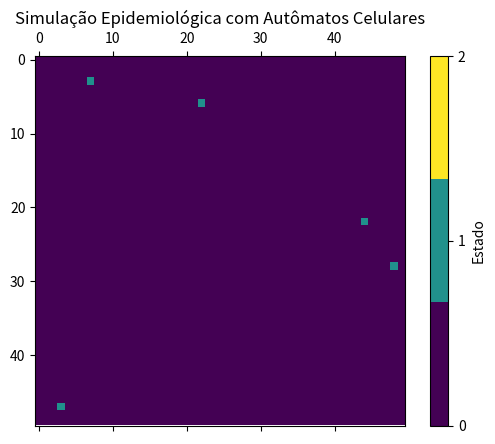

This chart was generated by the following Python code:
import numpy as np
import matplotlib.pyplot as plt
import matplotlib.animation as animation

# Parâmetros do modelo
GRID_SIZE = 50  # Tamanho da grade
INFECTION_RATE = 0.3  # Probabilidade de infecção
RECOVERY_RATE = 0.1  # Probabilidade de recuperação
INITIAL_INFECTED = 5  # Número inicial de infectados
STEPS = 100  # Número de iterações da simulação

# Estados das células
SUSCEPTIBLE = 0
INFECTED = 1
RECOVERED = 2

# Inicialização da grade
grid = np.zeros((GRID_SIZE, GRID_SIZE), dtype=int)

# Escolher células aleatórias para iniciar a infecção
infected_indices = np.random.choice(GRID_SIZE * GRID_SIZE, INITIAL_INFECTED, replace=False)
for index in infected_indices:
    x, y = divmod(index, GRID_SIZE)
    grid[x, y] = INFECTED


def update(grid):
    new_grid = grid.copy()
    for x in range(GRID_SIZE):
        for y in range(GRID_SIZE):
            if grid[x, y] == INFECTED:
                if np.random.rand() < RECOVERY_RATE:
                    new_grid[x, y] = RECOVERED
                else:
                    # Espalhar infecção para vizinhos
                    for dx in [-1, 0, 1]:
                        for dy in [-1, 0, 1]:
                            if (dx != 0 or dy != 0):  # Não incluir a célula atual
                                nx, ny = x + dx, y + dy
                                if 0 <= nx < GRID_SIZE and 0 <= ny < GRID_SIZE:
                                    if grid[nx, ny] == SUSCEPTIBLE and np.random.rand() < INFECTION_RATE:
                                        new_grid[nx, ny] = INFECTED
    return new_grid


# Configuração da animação
fig, ax = plt.subplots()
cmap = plt.get_cmap("viridis", 3)
mat = ax.matshow(grid, cmap=cmap, vmin=0, vmax=2)


def animate(i):
    global grid
    grid = update(grid)
    mat.set_data(grid)
    return [mat]


ani = animation.FuncAnimation(fig, animate, frames=STEPS, interval=200, repeat=False)
plt.colorbar(mat, ticks=[SUSCEPTIBLE, INFECTED, RECOVERED], label="Estado")
plt.title("Simulação Epidemiológica com Autômatos Celulares")
plt.show()
